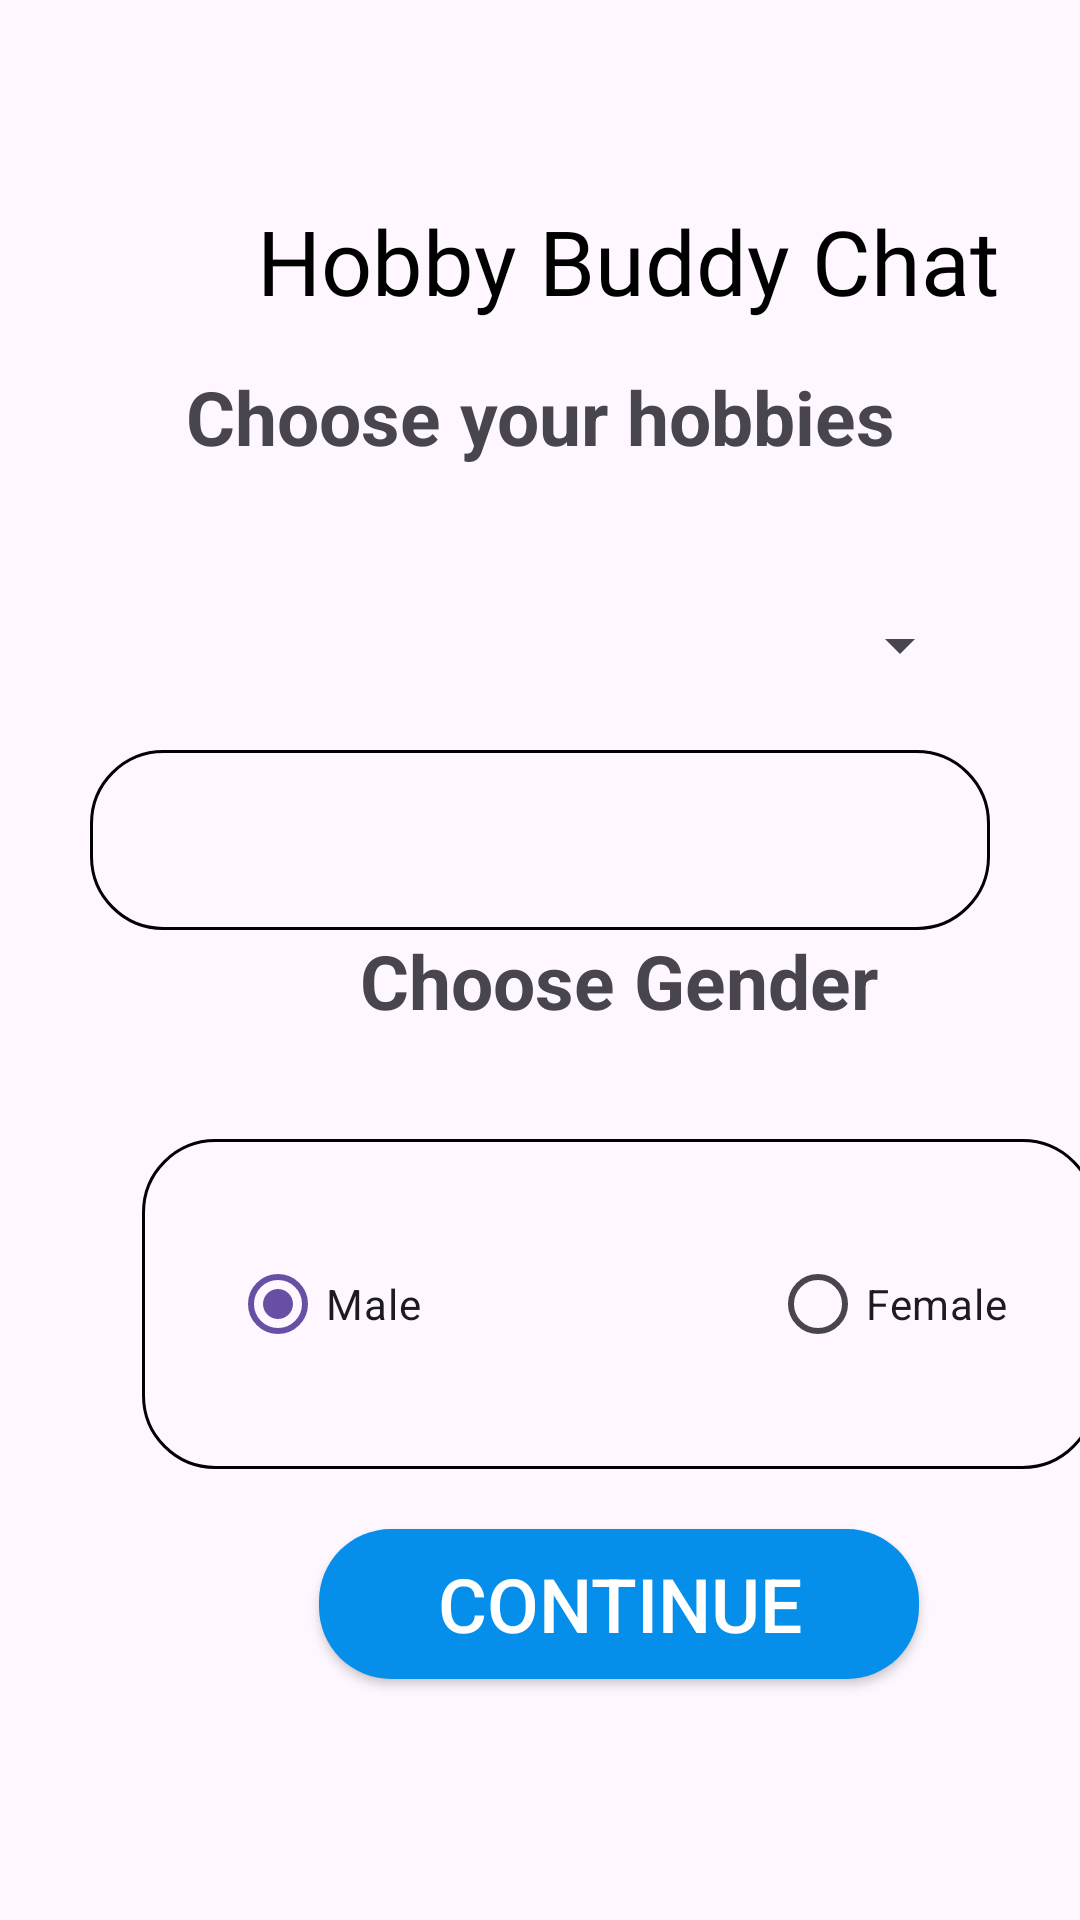

This screen was rendered from an Android layout file. Write that file and the resources it references.
<!-- AndroidManifest.xml: application theme Theme.Hobby_Buddy_Chat -->
<!-- res/layout/activity_signup_second.xml -->
<?xml version="1.0" encoding="utf-8"?>
<androidx.constraintlayout.widget.ConstraintLayout xmlns:android="http://schemas.android.com/apk/res/android"
    xmlns:app="http://schemas.android.com/apk/res-auto"
    xmlns:tools="http://schemas.android.com/tools"
    android:layout_width="match_parent"
    android:layout_height="match_parent"
    tools:context=".Activities.SignUpSecondActivity">

    <TextView
        android:id="@+id/textView5"
        android:layout_width="366dp"
        android:layout_height="46dp"
        android:layout_marginStart="26dp"
        android:layout_marginTop="64dp"
        android:layout_marginEnd="26dp"
        android:fontFamily="@font/montserrat_extra_bold"
        android:gravity="center"
        android:text="Hobby Buddy Chat"
        android:textColor="@color/black"
        android:textSize="30sp"
        app:layout_constraintEnd_toEndOf="parent"
        app:layout_constraintHorizontal_bias="0.0"
        app:layout_constraintStart_toStartOf="parent"
        app:layout_constraintTop_toTopOf="parent" />

    <TextView
        android:id="@+id/choose_your_hobby"
        android:layout_width="wrap_content"
        android:layout_height="42dp"
        android:layout_alignParentLeft="true"
        android:layout_alignParentTop="true"
        android:layout_marginStart="50dp"
        android:layout_marginTop="12dp"
        android:layout_marginEnd="50dp"
        android:background="@drawable/underline_background"
        android:text="Choose your hobbies"
        android:textSize="25sp"
        android:textStyle="bold"
        app:layout_constraintEnd_toEndOf="parent"
        app:layout_constraintHorizontal_bias="0.513"
        app:layout_constraintStart_toStartOf="parent"
        app:layout_constraintTop_toBottomOf="@+id/textView5" />

    <Spinner
        android:id="@+id/selectHobby"
        android:layout_width="match_parent"
        android:layout_height="70dp"
        android:layout_marginStart="35dp"
        android:layout_marginTop="16dp"
        android:layout_marginEnd="36dp"
        android:gravity="center"
        app:layout_constraintEnd_toEndOf="parent"
        app:layout_constraintStart_toStartOf="parent"
        app:layout_constraintTop_toBottomOf="@+id/choose_your_hobby" />

    <androidx.constraintlayout.widget.ConstraintLayout
        android:id="@+id/constraintLayout"
        android:layout_width="wrap_content"
        android:layout_height="wrap_content"
        app:layout_constraintEnd_toEndOf="parent"
        app:layout_constraintStart_toStartOf="parent"
        app:layout_constraintTop_toBottomOf="@+id/selectHobby">

        <LinearLayout
            android:orientation="vertical"
            android:id="@+id/jobTitleContainer"
            android:layout_width="300dp"
            android:layout_height="60dp"
            android:background="@drawable/black_border"
            app:layout_constraintEnd_toEndOf="parent"
            app:layout_constraintStart_toStartOf="parent"
            app:layout_constraintTop_toTopOf="parent"></LinearLayout>

    </androidx.constraintlayout.widget.ConstraintLayout>

    <androidx.appcompat.widget.AppCompatButton
        android:id="@+id/btnContinue"
        android:layout_width="200dp"
        android:layout_height="50dp"
        android:layout_marginTop="20dp"
        android:background="@drawable/btn_sign_up"
        android:gravity="center"
        android:text="Continue"
        android:textColor="@color/white"
        android:textSize="25sp"
        app:layout_constraintEnd_toEndOf="@+id/constraintLayout2"
        app:layout_constraintStart_toStartOf="@+id/constraintLayout2"
        app:layout_constraintTop_toBottomOf="@+id/constraintLayout2" />

    <androidx.constraintlayout.widget.ConstraintLayout
        android:id="@+id/constraintLayout2"
        android:layout_width="318dp"
        android:layout_height="110dp"
        android:background="@drawable/black_border"
        app:layout_constraintBottom_toTopOf="@+id/btnContinue"
        app:layout_constraintEnd_toEndOf="@+id/textViewGender"
        app:layout_constraintStart_toStartOf="@+id/textViewGender"
        app:layout_constraintTop_toBottomOf="@+id/textViewGender">

        <RadioGroup
            android:layout_width="wrap_content"
            android:layout_height="wrap_content"
            android:orientation="horizontal"
            app:layout_constraintBottom_toBottomOf="parent"
            app:layout_constraintEnd_toEndOf="parent"
            app:layout_constraintStart_toStartOf="parent"
            app:layout_constraintTop_toTopOf="parent">

            <RadioButton
                android:id="@+id/radioButtonMale"
                android:layout_width="80dp"
                android:layout_height="wrap_content"
                android:layout_marginEnd="100dp"
                android:checked="true"
                android:text="Male" />

            <RadioButton
                android:id="@+id/radioButtonFemale"
                android:layout_width="wrap_content"
                android:layout_height="wrap_content"
                android:text="Female" />

        </RadioGroup>
    </androidx.constraintlayout.widget.ConstraintLayout>

    <TextView
        android:id="@+id/textViewGender"
        android:layout_width="wrap_content"
        android:layout_height="wrap_content"
        android:layout_marginStart="120dp"
        android:layout_marginEnd="118dp"
        android:layout_marginBottom="36dp"
        android:text="Choose Gender"
        android:textSize="25sp"
        android:textStyle="bold"
        app:layout_constraintBottom_toTopOf="@+id/constraintLayout2"
        app:layout_constraintEnd_toEndOf="parent"
        app:layout_constraintHorizontal_bias="0.0"
        app:layout_constraintStart_toStartOf="parent"
        app:layout_constraintTop_toBottomOf="@+id/constraintLayout"
        app:layout_constraintVertical_bias="1.0" />


</androidx.constraintlayout.widget.ConstraintLayout>
<!-- resources referenced by this layout -->
<resources>
  <color name="black">#FF000000</color>
  <color name="white">#FFFFFFFF</color>
  <!-- drawable black_border (drawable) -->
  <?xml version="1.0" encoding="utf-8"?>
  <selector xmlns:android="http://schemas.android.com/apk/res/android">
      <item>
          <shape android:shape="rectangle">
              <stroke android:color="@color/black"
                  android:width="1dp"  />
              <corners android:radius="24dp"/>
              <padding android:bottom="10dp" android:left="10dp" android:right="10dp" android:top="10dp"/>
          </shape>
      </item>
  </selector>
  <!-- drawable btn_sign_up (drawable) -->
  <?xml version="1.0" encoding="utf-8"?>
  <selector xmlns:android="http://schemas.android.com/apk/res/android">
      <item>
          <shape android:shape="rectangle">
              <solid android:color="@color/blue" />
              <corners android:radius="24dp" />
          </shape>
      </item>
  </selector>
  <!-- drawable underline_background (drawable) -->
  <?xml version="1.0" encoding="utf-8"?>
  <selector xmlns:android="http://schemas.android.com/apk/res/android">
      <layer-list xmlns:android="http://schemas.android.com/apk/res/android">
          <item>
              <shape android:shape="rectangle">
                  <solid android:color="@android:color/transparent" />
              </shape>
          </item>
          <item android:bottom="1dp">
              <shape android:shape="line">
                  <stroke android:color="@android:color/black" android:width="1dp"/>
              </shape>
          </item>
      </layer-list>
  
  </selector>
  <style name="Theme.Hobby_Buddy_Chat" parent="Base.Theme.Hobby_Buddy_Chat" />
  <color name="blue">#058EEA</color>
  <style name="Base.Theme.Hobby_Buddy_Chat" parent="Theme.Material3.DayNight.NoActionBar">
          
          
      </style>
</resources>
